Run: headless pygame with SDL's dummy video driver; simulated clock (each Clock.tick advances the game by its frame time, no real sleeping); random seed 0; keys injected as events and as key.get_pressed() state; mouse plan: one left click at the window centre at the start of phase 2, then a move to the lower-right quarter at the start of phase 3.
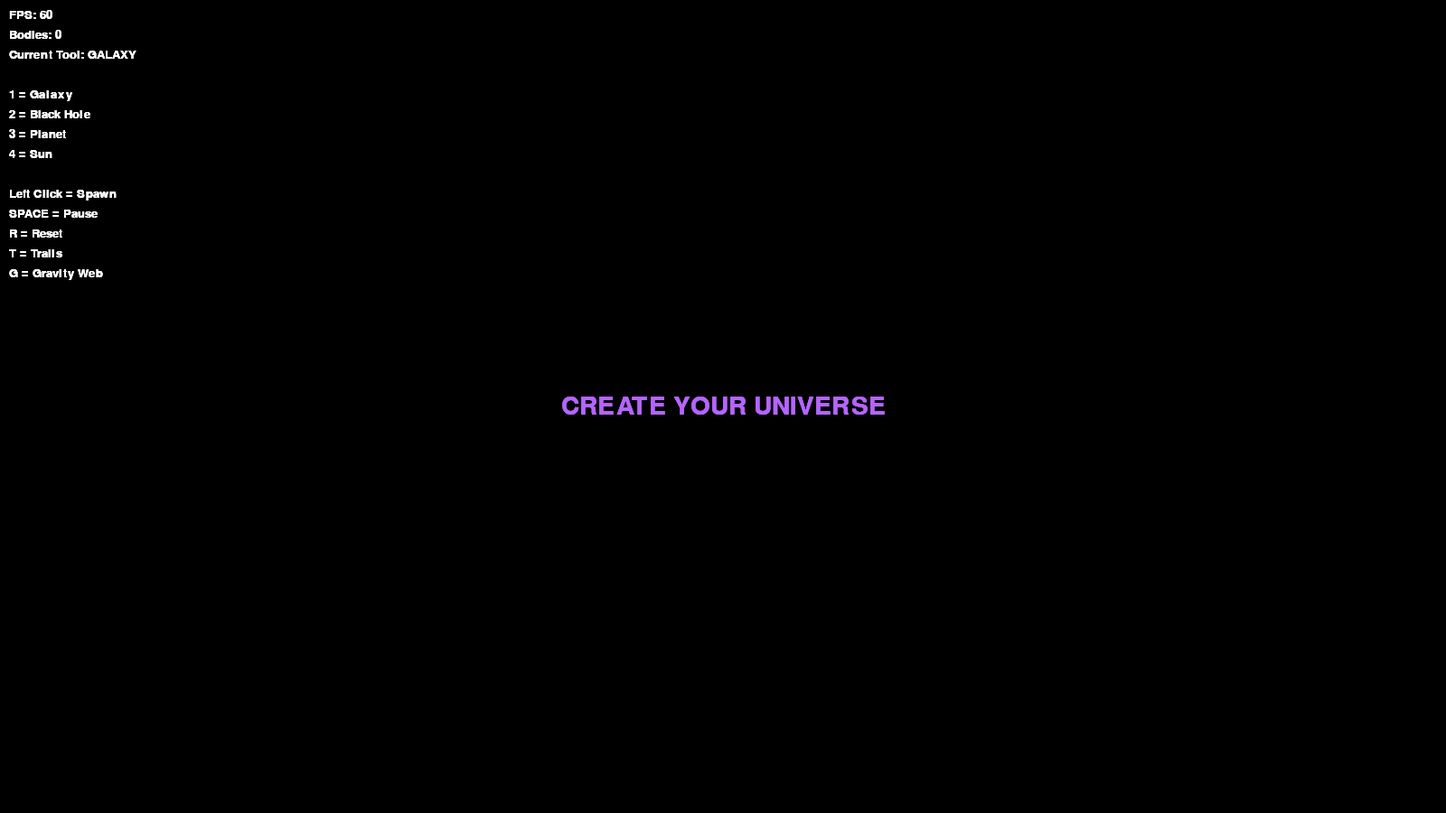
Frame 1 of 4 · flips 1–60 · no input
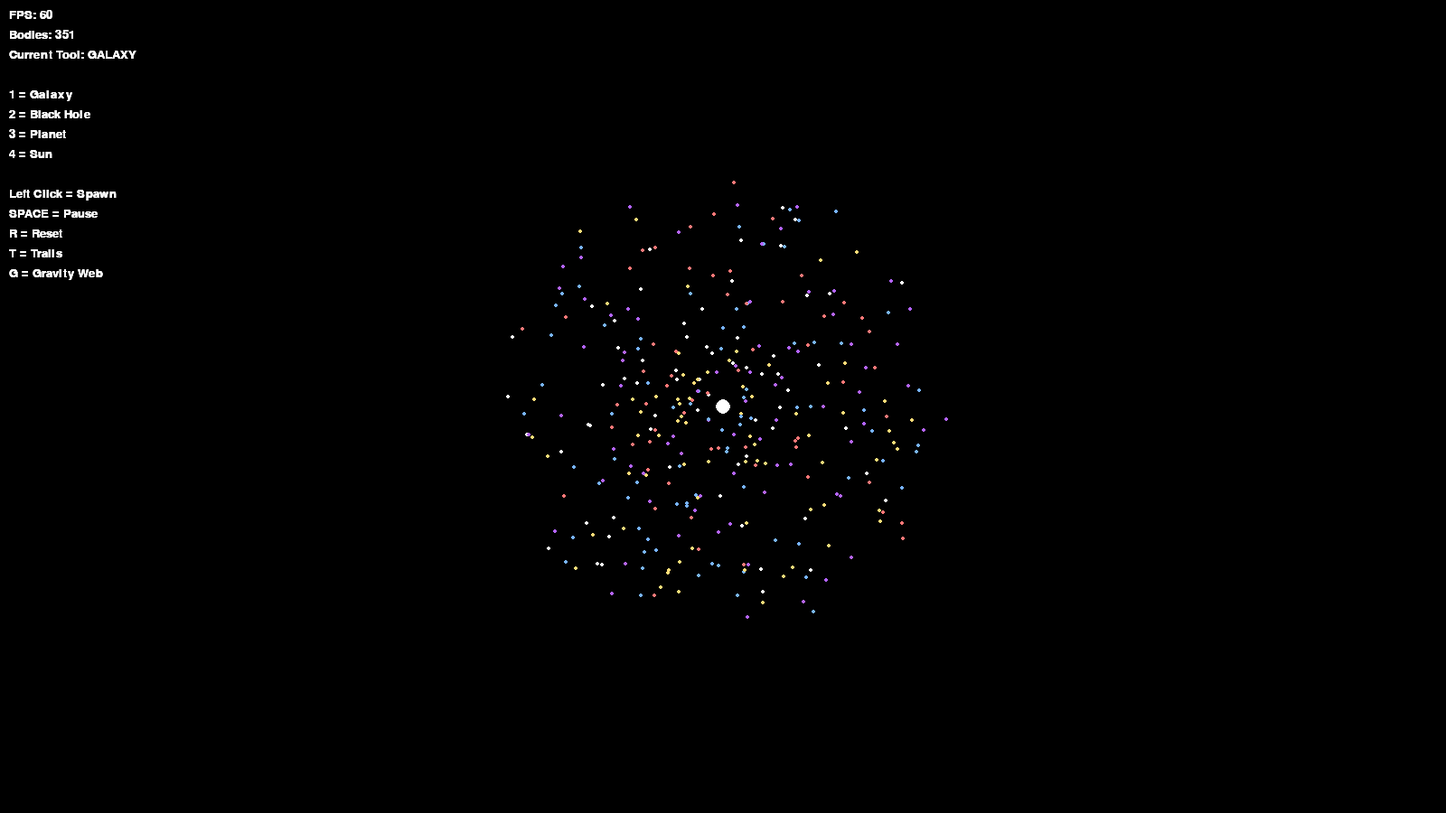
Frame 2 of 4 · flips 61–180 · clicked the window centre · tapped SPACE, RETURN · held RIGHT (→), D
Frame 3 of 4 · flips 181–300 · moved the mouse to the lower-right quarter · held DOWN (↓), S · screen unchanged from frame 2, image omitted
Frame 4 of 4 · flips 301–420 · held LEFT (←), A, UP (↑), W · screen unchanged from frame 3, image omitted

The pygame program that drew these frames:

import pygame
import random
import math

pygame.init()

WIDTH, HEIGHT = 1600, 900

screen = pygame.display.set_mode((WIDTH, HEIGHT))
pygame.display.set_caption("Cosmic Sandbox Simulator")

clock = pygame.time.Clock()

G = 0.05
TIME_SCALE = 1

TRAILS = True
DRAW_LINES = False

BLACK = (0, 0, 0)
WHITE = (255, 255, 255)

STAR_COLORS = [
    (255,255,255),
    (120,180,255),
    (180,100,255),
    (255,220,120),
    (255,120,120)
]

PLANET_COLORS = [
    (120,255,120),
    (120,180,255),
    (255,180,120),
    (255,120,120),
    (220,220,220)
]

MODE = "GALAXY"

class Body:

    def __init__(self, x, y, vx, vy, mass, color, fixed=False):

        self.x = x
        self.y = y

        self.vx = vx
        self.vy = vy

        self.mass = mass
        self.color = color

        self.fixed = fixed

        self.radius = max(2, int(math.sqrt(mass)))

        self.trail = []

    def update(self, bodies):

        if self.fixed:
            return

        ax = 0
        ay = 0

        for other in bodies:

            if other == self:
                continue

            dx = other.x - self.x
            dy = other.y - self.y

            dist_sq = dx*dx + dy*dy + 25

            if dist_sq < 4:
                continue

            dist = math.sqrt(dist_sq)

            force = G * self.mass * other.mass / dist_sq

            ax += force * dx / dist / self.mass
            ay += force * dy / dist / self.mass

        self.vx += ax * TIME_SCALE
        self.vy += ay * TIME_SCALE

        self.x += self.vx * TIME_SCALE
        self.y += self.vy * TIME_SCALE

        if TRAILS:

            self.trail.append((self.x, self.y))

            if len(self.trail) > 25:
                self.trail.pop(0)

    def draw(self):

        if TRAILS and len(self.trail) > 2:

            pygame.draw.lines(
                screen,
                self.color,
                False,
                self.trail,
                1
            )

        pygame.draw.circle(
            screen,
            self.color,
            (int(self.x), int(self.y)),
            self.radius
        )

def spawn_galaxy(cx, cy):

    new_bodies = []

    core = Body(
        cx,
        cy,
        0,
        0,
        25000,
        WHITE
    )

    core.radius = 8

    new_bodies.append(core)

    for i in range(350):

        angle = random.uniform(0, math.pi * 2)

        distance = random.uniform(20, 250)

        x = cx + math.cos(angle) * distance
        y = cy + math.sin(angle) * distance

        speed = math.sqrt(G * core.mass / (distance + 1))

        vx = -math.sin(angle) * speed
        vy = math.cos(angle) * speed

        vx += random.uniform(-0.7, 0.7)
        vy += random.uniform(-0.7, 0.7)

        star = Body(
            x,
            y,
            vx,
            vy,
            random.uniform(1, 4),
            random.choice(STAR_COLORS)
        )

        new_bodies.append(star)

    return new_bodies

def spawn_blackhole(x, y):

    bh = Body(
        x,
        y,
        0,
        0,
        50000,
        WHITE
    )

    bh.radius = 10

    return bh

def spawn_planet(x, y):

    return Body(
        x,
        y,
        random.uniform(-2, 2),
        random.uniform(-2, 2),
        12,
        random.choice(PLANET_COLORS)
    )

def spawn_sun(x, y):

    sun = Body(
        x,
        y,
        0,
        0,
        12000,
        (255,220,120),
        fixed=True
    )

    sun.radius = 12

    return sun

bodies = []

paused = False

running = True

while running:

    clock.tick(30)

    for event in pygame.event.get():

        if event.type == pygame.QUIT:
            running = False

        if event.type == pygame.KEYDOWN:

            if event.key == pygame.K_1:
                MODE = "GALAXY"

            if event.key == pygame.K_2:
                MODE = "BLACKHOLE"

            if event.key == pygame.K_3:
                MODE = "PLANET"

            if event.key == pygame.K_4:
                MODE = "SUN"

            # OTHER
            if event.key == pygame.K_SPACE:
                paused = not paused

            if event.key == pygame.K_r:
                bodies = []

            if event.key == pygame.K_t:
                TRAILS = not TRAILS

            if event.key == pygame.K_g:
                DRAW_LINES = not DRAW_LINES

        if event.type == pygame.MOUSEBUTTONDOWN:

            if event.button == 1:

                mx, my = pygame.mouse.get_pos()

                if MODE == "GALAXY":

                    bodies.extend(
                        spawn_galaxy(mx, my)
                    )

                elif MODE == "BLACKHOLE":

                    bodies.append(
                        spawn_blackhole(mx, my)
                    )

                elif MODE == "PLANET":

                    bodies.append(
                        spawn_planet(mx, my)
                    )

                elif MODE == "SUN":

                    bodies.append(
                        spawn_sun(mx, my)
                    )


    fade = pygame.Surface((WIDTH, HEIGHT))

    fade.set_alpha(30)

    fade.fill(BLACK)

    screen.blit(fade, (0, 0))

    if not paused:

        for body in bodies:
            body.update(bodies)

    if DRAW_LINES:

        for i in range(0, len(bodies), 12):

            for j in range(i+1, min(i+8, len(bodies))):

                b1 = bodies[i]
                b2 = bodies[j]

                dx = b1.x - b2.x
                dy = b1.y - b2.y

                dist = math.sqrt(dx*dx + dy*dy)

                if dist < 120:

                    pygame.draw.line(
                        screen,
                        (80,60,140),
                        (b1.x, b1.y),
                        (b2.x, b2.y),
                        1
                    )

    for body in bodies:
        body.draw()

    font = pygame.font.SysFont("Arial", 20)

    fps = int(clock.get_fps())

    hud = [
        f"FPS: {fps}",
        f"Bodies: {len(bodies)}",
        f"Current Tool: {MODE}",
        "",
        "1 = Galaxy",
        "2 = Black Hole",
        "3 = Planet",
        "4 = Sun",
        "",
        "Left Click = Spawn",
        "SPACE = Pause",
        "R = Reset",
        "T = Trails",
        "G = Gravity Web"
    ]

    y = 10

    for line in hud:

        txt = font.render(
            line,
            True,
            WHITE
        )

        screen.blit(txt, (10, y))

        y += 22

    if len(bodies) == 0:

        bigfont = pygame.font.SysFont("Arial", 42)

        txt = bigfont.render(
            "CREATE YOUR UNIVERSE",
            True,
            (180,100,255)
        )

        screen.blit(
            txt,
            (
                WIDTH//2 - txt.get_width()//2,
                HEIGHT//2 - txt.get_height()//2
            )
        )

    pygame.display.flip()

pygame.quit()
